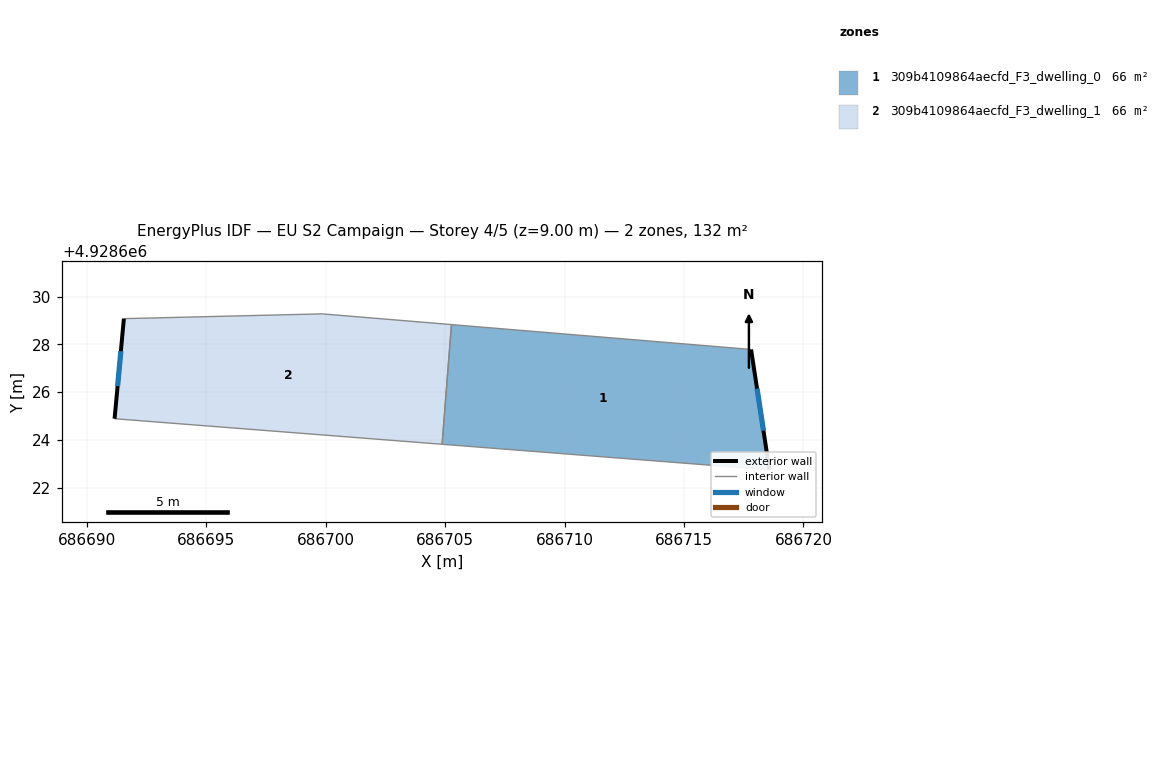
=== STOREY PLAN SPEC (per zone: floor XY polygon, exterior-wall plan segments, windows/doors) ===
zone 1: 309b4109864aecfd_F3_dwelling_0  (65.8 m²)
  floor: (686717.81, 4928627.78) (686718.58, 4928622.74) (686704.87, 4928623.81) (686705.26, 4928628.83)
  exterior wall: (686718.58, 4928622.74) – (686717.81, 4928627.78)  [5.1 m]
    window: (686718.33, 4928624.38) – (686718.06, 4928626.14)  [1.9 m²]
  interior walls: 3
zone 2: 309b4109864aecfd_F3_dwelling_1  (65.8 m²)
  floor: (686705.26, 4928628.83) (686704.87, 4928623.81) (686691.16, 4928624.88) (686691.55, 4928629.07) (686699.86, 4928629.27)
  exterior wall: (686691.55, 4928629.07) – (686691.16, 4928624.88)  [4.2 m]
    window: (686691.42, 4928627.71) – (686691.29, 4928626.25)  [1.5 m²]
  interior walls: 4

=== DERIVED (storey summary) ===
Building: EU S2 Campaign
Storey: 4 of 5  (floor level z = 9.00 m)
Storey gross floor area: 131.5 m²
Zones on this storey: 2
  - 309b4109864aecfd_F3_dwelling_0: floor 65.8 m²; exterior wall 5.1 m (15.3 m²); 1 window(s) 1.9 m²; WWR 12.2%
  - 309b4109864aecfd_F3_dwelling_1: floor 65.8 m²; exterior wall 4.2 m (12.6 m²); 1 window(s) 1.5 m²; WWR 12.2%
Zone adjacency (shared interzone walls):
  - 309b4109864aecfd_F3_dwelling_0 ↔ 309b4109864aecfd_F3_dwelling_1